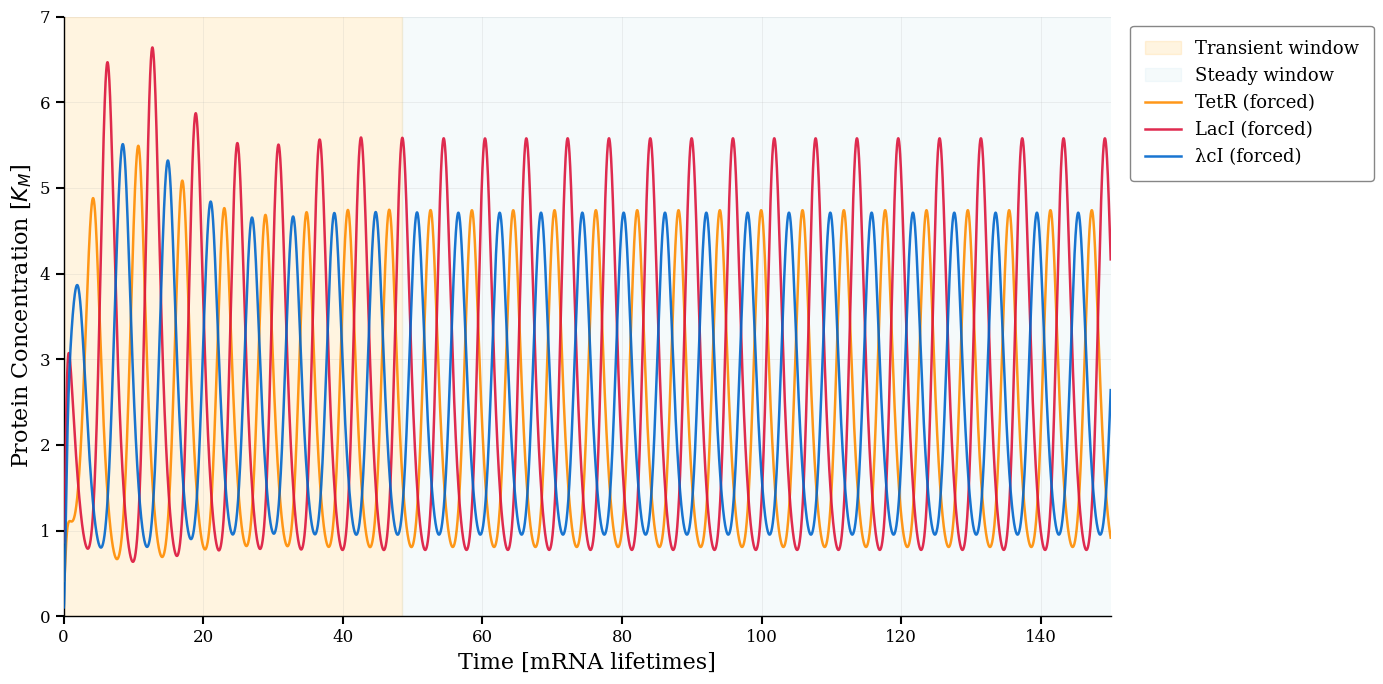

The script that saved this image:
import matplotlib.pyplot as plt
import numpy as np
from scipy.integrate import odeint
from scipy.signal import find_peaks

plt.rcParams["font.family"] = "serif"
plt.rcParams["font.size"] = 12
plt.rcParams["axes.linewidth"] = 1.5
plt.rcParams["xtick.major.width"] = 1.5
plt.rcParams["ytick.major.width"] = 1.5
plt.rcParams["xtick.major.size"] = 6
plt.rcParams["ytick.major.size"] = 6

# default parameters
alpha_0 = 0.01
n = 2
beta = 5

# forcing parameters
alpha_base = 10
A = 0.5
T = 5.92

# on off
force_lacI = True
force_tetR = False
force_cI = False


def alpha_forced(t, gene_forced=True):
    if gene_forced:
        return alpha_base * (1 + A * np.cos(2 * np.pi * t / T))
    else:
        return alpha_base


def repressilator_odes_forced(y, t):
    m_lacI, m_tetR, m_cI, p_lacI, p_tetR, p_cI = y

    alpha_lacI = alpha_forced(t, force_lacI)
    alpha_tetR = alpha_forced(t, force_tetR)
    alpha_cI = alpha_forced(t, force_cI)

    # mRNA
    dm_lacI_dt = -m_lacI + alpha_lacI / (1 + p_cI**n) + alpha_0
    dm_tetR_dt = -m_tetR + alpha_tetR / (1 + p_lacI**n) + alpha_0
    dm_cI_dt = -m_cI + alpha_cI / (1 + p_tetR**n) + alpha_0

    # protein
    dp_lacI_dt = -beta * (p_lacI - m_lacI)
    dp_tetR_dt = -beta * (p_tetR - m_tetR)
    dp_cI_dt = -beta * (p_cI - m_cI)

    return [dm_lacI_dt, dm_tetR_dt, dm_cI_dt, dp_lacI_dt, dp_tetR_dt, dp_cI_dt]


# initial conditions
y0 = [0.0, 0.0, 0.0, 1.0, 0.5, 0.1]

t = np.linspace(0, 300, 50000)
solution = odeint(repressilator_odes_forced, y0, t)

# protein concentrations
p_lacI = solution[:, 3]
p_tetR = solution[:, 4]
p_cI = solution[:, 5]

peaks_indices, _ = find_peaks(p_lacI, distance=30)
peak_times = t[peaks_indices]
peak_heights = p_lacI[peaks_indices]

steady_start_time = t[-1]

check_window = 10
tolerance = 0.0005

if len(peak_heights) > check_window:
    for i in range(len(peak_heights) - check_window):
        window = peak_heights[i : i + check_window]

        relative_variation = np.std(window) / np.mean(window)

        if relative_variation < tolerance:
            steady_start_time = peak_times[i]
            break
else:
    steady_start_time = t[-1]

# fig
fig, ax = plt.subplots(figsize=(14, 7))

if steady_start_time < t[-1]:
    ax.axvspan(
        0,
        steady_start_time,
        alpha=0.12,
        color="orange",
        label="Transient window",
        zorder=0,
    )
    ax.axvspan(
        steady_start_time,
        t[-1],
        alpha=0.12,
        color="lightblue",
        label="Steady window",
        zorder=0,
    )
else:
    ax.axvspan(
        0, t[-1], alpha=0.12, color="orange", label="Transient (Not Settled)", zorder=0
    )

# plot
ax.plot(
    t,
    p_tetR,
    color="#FF8C00",
    linewidth=1.8,
    label="TetR (forced)",
    alpha=0.9,
    zorder=3,
)
ax.plot(
    t,
    p_lacI,
    color="#DC143C",
    linewidth=1.8,
    label="LacI (forced)",
    alpha=0.9,
    zorder=3,
)
ax.plot(
    t, p_cI, color="#0066CC", linewidth=1.8, label="λcI (forced)", alpha=0.9, zorder=3
)

ax.grid(True, alpha=0.25, linestyle="-", linewidth=0.5, zorder=1)
ax.set_axisbelow(True)

ax.set_xlabel("Time [mRNA lifetimes]", fontsize=16)
ax.set_ylabel(r"Protein Concentration [$K_M$]", fontsize=16)

# legend
ax.legend(
    bbox_to_anchor=(1.01, 1),
    loc="upper left",
    frameon=True,
    fancybox=True,
    fontsize=13,
    framealpha=0.95,
    edgecolor="gray",
    borderpad=0.8,
)

ax.set_xlim([0, 150])
ax.set_ylim([0, 7])

ax.spines["top"].set_visible(False)
ax.spines["right"].set_visible(False)
for s in ["left", "bottom"]:
    ax.spines[s].set_linewidth(1.0)

ax.tick_params(axis="both", which="major", labelsize=12)

print(f"steady state = {steady_start_time:.2f}")

plt.tight_layout()
plt.show()
